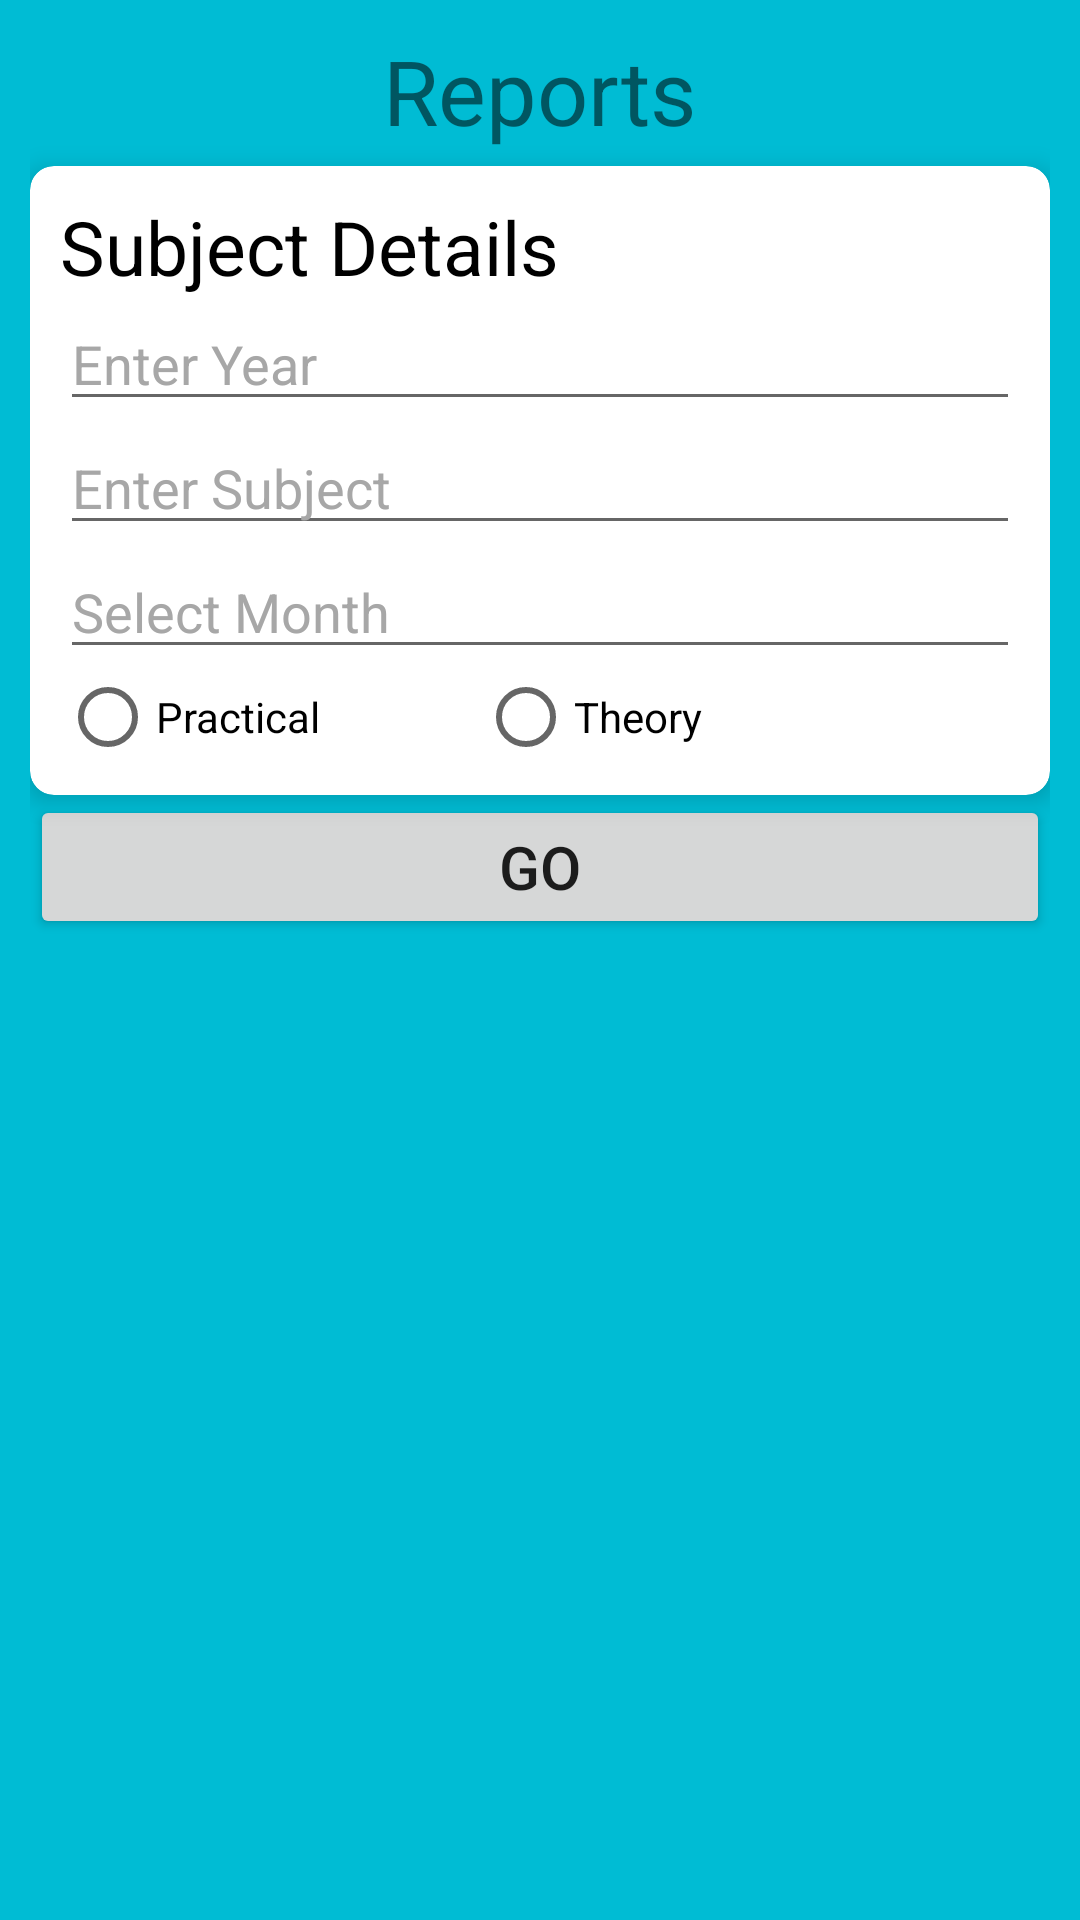

Produce the Android XML layout that renders to this screen, including the resource entries it uses.
<!-- AndroidManifest.xml: application theme AppTheme -->
<!-- res/layout/activity_report.xml -->
<?xml version="1.0" encoding="utf-8"?>
<ScrollView xmlns:android="http://schemas.android.com/apk/res/android"
    xmlns:app="http://schemas.android.com/apk/res-auto"
    xmlns:tools="http://schemas.android.com/tools"
    android:layout_width="match_parent"
    android:layout_height="match_parent"
    tools:context=".ReportActivity"
    android:background="#00BCD4">

    <LinearLayout
        android:layout_width="match_parent"
        android:layout_height="wrap_content"
        android:orientation="vertical"
        android:layout_margin="10dp">
        <TextView
            android:layout_width="wrap_content"
            android:layout_height="wrap_content"
            android:text="Reports"
            android:layout_gravity="center"
            android:textSize="30dp"/>

    <androidx.cardview.widget.CardView
        android:layout_width="match_parent"
        android:layout_height="wrap_content"
        app:cardCornerRadius="8dp"
        app:cardElevation="5dp"
        android:layout_marginTop="5dp">
        <LinearLayout
            android:layout_width="match_parent"
            android:layout_height="match_parent"
            android:orientation="vertical"
            android:padding="10dp">
            <TextView
                android:textColor="#000"
                android:id="@+id/textView"
                android:layout_width="match_parent"
                android:layout_height="wrap_content"
                android:text="Subject Details"
                android:textSize="25dp" />

            <AutoCompleteTextView
                android:textColorHint="#a7a7a7"
                android:id="@+id/year"
                android:layout_width="match_parent"
                android:layout_height="wrap_content"
                android:hint="Enter Year"
                />
            <AutoCompleteTextView
                android:textColorHint="#a7a7a7"
                android:id="@+id/subject"
                android:layout_width="match_parent"
                android:layout_height="wrap_content"
                android:hint="Enter Subject"
                />
            <AutoCompleteTextView
                android:textColorHint="#a7a7a7"
                android:id="@+id/month"
                android:layout_width="match_parent"
                android:layout_height="wrap_content"
                android:hint="Select Month"
                />
            <RadioGroup
                android:layout_width="match_parent"
                android:layout_height="wrap_content"
                android:orientation="horizontal"
                android:weightSum="2"
                android:id="@+id/radiogrp">

                <RadioButton
                    android:id="@+id/radio_Pr"
                    android:layout_width="134dp"
                    android:layout_height="match_parent"
                    android:layout_weight="1"
                    android:text="Practical"
                    />

                <RadioButton
                    android:id="@+id/radio_Th"
                    android:layout_width="wrap_content"
                    android:layout_height="wrap_content"
                    android:text="Theory"
                    android:layout_weight="1"
                    android:paddingRight="100dp"/>


            </RadioGroup>
            <LinearLayout
                android:layout_width="match_parent"
                android:layout_height="wrap_content"
                android:orientation="horizontal"
                >



            </LinearLayout>
        </LinearLayout>
    </androidx.cardview.widget.CardView>
        <Button
            android:id="@+id/fetch"
            android:layout_width="match_parent"
            android:layout_height="wrap_content"
            android:text="Go"
            android:textSize="20dp"

            />
    </LinearLayout>
</ScrollView>
<!-- resources referenced by this layout -->
<resources>
  <style name="AppTheme" parent="Theme.AppCompat.Light.DarkActionBar">
          
          <item name="colorPrimary">@color/colorPrimary</item>
          <item name="colorPrimaryDark">@color/colorPrimaryDark</item>
          <item name="colorAccent">@color/colorAccent</item>
          <item name="android:windowNoTitle">true</item>
      </style>
  <!-- not gathered from this repository: default colours our renderer supplied (Android Studio template values) -->
  <color name="colorPrimary">#FF6200EE</color>
  <color name="colorPrimaryDark">#FF3700B3</color>
  <color name="colorAccent">#FF03DAC5</color>
</resources>
